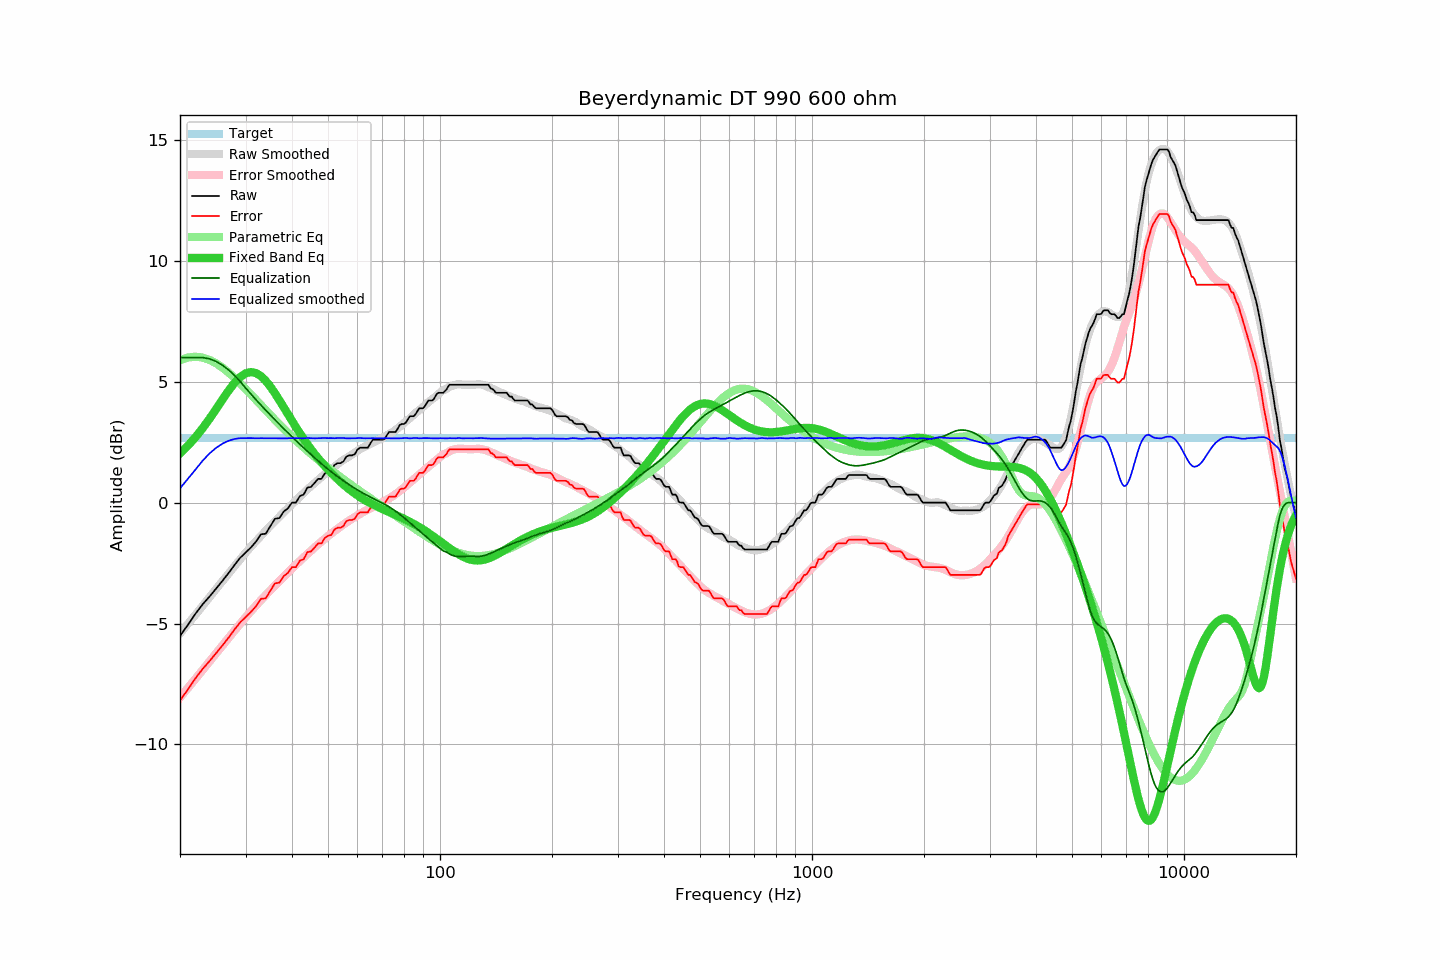

Data behind this chart, as committed beside it:
frequency, raw, error, smoothed, error_smoothed, equalization, parametric_eq, equalized_raw, equalized_smoothed, target
20, -5.51, -8.18, -5.41, -8.06, 6.00, 2.04, 0.49, 0.59, 2.67
21, -5.06, -7.73, -5.02, -7.67, 6.00, 2.36, 0.94, 0.98, 2.67
22, -4.60, -7.27, -4.64, -7.29, 6.00, 2.70, 1.40, 1.36, 2.67
23, -4.21, -6.88, -4.27, -6.92, 6.00, 3.07, 1.79, 1.73, 2.67
24, -3.89, -6.56, -3.92, -6.57, 5.95, 3.46, 2.06, 2.03, 2.67
25, -3.56, -6.23, -3.58, -6.23, 5.84, 3.87, 2.28, 2.27, 2.67
26, -3.24, -5.91, -3.25, -5.91, 5.69, 4.26, 2.45, 2.44, 2.67
27, -2.92, -5.59, -2.94, -5.60, 5.49, 4.63, 2.58, 2.56, 2.67
28, -2.59, -5.26, -2.64, -5.30, 5.27, 4.94, 2.68, 2.63, 2.67
29, -2.29, -4.96, -2.35, -5.02, 5.02, 5.19, 2.73, 2.67, 2.67
30, -2.07, -4.74, -2.08, -4.75, 4.75, 5.34, 2.68, 2.67, 2.67
31, -1.86, -4.53, -1.83, -4.50, 4.50, 5.40, 2.64, 2.67, 2.67
32, -1.62, -4.29, -1.60, -4.26, 4.26, 5.36, 2.64, 2.66, 2.67
33, -1.31, -3.98, -1.37, -4.03, 4.03, 5.23, 2.73, 2.67, 2.67
34, -1.29, -3.96, -1.16, -3.82, 3.82, 5.04, 2.54, 2.66, 2.67
35, -0.97, -3.64, -0.95, -3.62, 3.62, 4.79, 2.65, 2.67, 2.67
36, -0.67, -3.34, -0.76, -3.43, 3.43, 4.52, 2.76, 2.66, 2.67
37, -0.64, -3.31, -0.58, -3.24, 3.24, 4.23, 2.60, 2.66, 2.67
38, -0.37, -3.04, -0.40, -3.06, 3.06, 3.94, 2.69, 2.66, 2.67
39, -0.24, -2.91, -0.23, -2.89, 2.89, 3.66, 2.65, 2.66, 2.67
40, 0.00, -2.67, -0.06, -2.73, 2.73, 3.38, 2.73, 2.66, 2.67
41, 0.00, -2.67, 0.10, -2.57, 2.57, 3.12, 2.57, 2.67, 2.67
42, 0.27, -2.40, 0.25, -2.41, 2.41, 2.87, 2.69, 2.66, 2.67
43, 0.33, -2.34, 0.40, -2.27, 2.27, 2.64, 2.60, 2.66, 2.67
44, 0.62, -2.05, 0.55, -2.12, 2.12, 2.42, 2.75, 2.67, 2.67
45, 0.65, -2.02, 0.68, -1.99, 1.99, 2.21, 2.64, 2.67, 2.67
46, 0.81, -1.86, 0.81, -1.86, 1.86, 2.02, 2.67, 2.66, 2.67
47, 0.98, -1.69, 0.94, -1.73, 1.73, 1.84, 2.71, 2.67, 2.67
48, 0.98, -1.69, 1.06, -1.61, 1.61, 1.67, 2.59, 2.67, 2.67
49, 1.20, -1.47, 1.18, -1.49, 1.49, 1.51, 2.70, 2.67, 2.67
50, 1.30, -1.37, 1.28, -1.38, 1.38, 1.37, 2.69, 2.67, 2.67
51, 1.33, -1.34, 1.39, -1.28, 1.28, 1.23, 2.61, 2.67, 2.67
52, 1.55, -1.12, 1.49, -1.18, 1.18, 1.10, 2.73, 2.66, 2.67
53, 1.63, -1.04, 1.59, -1.08, 1.08, 0.97, 2.71, 2.67, 2.67
54, 1.63, -1.04, 1.68, -0.99, 0.99, 0.86, 2.62, 2.67, 2.67
55, 1.70, -0.97, 1.77, -0.90, 0.90, 0.75, 2.61, 2.67, 2.67
56, 1.90, -0.77, 1.84, -0.82, 0.82, 0.65, 2.72, 2.66, 2.67
57, 1.95, -0.72, 1.92, -0.74, 0.74, 0.55, 2.69, 2.66, 2.67
58, 1.95, -0.72, 2.00, -0.67, 0.67, 0.46, 2.62, 2.66, 2.67
59, 2.00, -0.67, 2.07, -0.59, 0.59, 0.38, 2.60, 2.66, 2.67
60, 2.19, -0.48, 2.14, -0.52, 0.52, 0.30, 2.72, 2.67, 2.67
61, 2.27, -0.40, 2.21, -0.46, 0.46, 0.23, 2.73, 2.67, 2.67
62, 2.27, -0.40, 2.27, -0.40, 0.40, 0.16, 2.67, 2.66, 2.67
63, 2.27, -0.40, 2.32, -0.34, 0.34, 0.09, 2.61, 2.66, 2.67
64, 2.27, -0.40, 2.38, -0.28, 0.28, 0.03, 2.56, 2.66, 2.67
65, 2.45, -0.22, 2.43, -0.23, 0.23, -0.02, 2.68, 2.66, 2.67
66, 2.60, -0.07, 2.49, -0.18, 0.18, -0.08, 2.78, 2.67, 2.67
67, 2.60, -0.07, 2.54, -0.13, 0.13, -0.13, 2.73, 2.67, 2.67
68, 2.60, -0.07, 2.58, -0.08, 0.08, -0.17, 2.68, 2.66, 2.67
69, 2.60, -0.07, 2.63, -0.03, 0.03, -0.22, 2.64, 2.66, 2.67
70, 2.60, -0.07, 2.67, 0.02, -0.02, -0.26, 2.59, 2.66, 2.67
71, 2.63, -0.04, 2.73, 0.07, -0.07, -0.31, 2.57, 2.66, 2.67
72, 2.79, 0.12, 2.79, 0.12, -0.12, -0.35, 2.67, 2.66, 2.67
73, 2.92, 0.25, 2.84, 0.18, -0.18, -0.39, 2.75, 2.66, 2.67
74, 2.92, 0.25, 2.89, 0.23, -0.23, -0.43, 2.69, 2.66, 2.67
75, 2.92, 0.25, 2.95, 0.29, -0.29, -0.47, 2.63, 2.66, 2.67
76, 2.92, 0.25, 3.01, 0.35, -0.35, -0.51, 2.57, 2.66, 2.67
77, 3.06, 0.39, 3.08, 0.42, -0.42, -0.55, 2.65, 2.66, 2.67
78, 3.21, 0.54, 3.15, 0.49, -0.49, -0.59, 2.73, 2.66, 2.67
79, 3.25, 0.58, 3.22, 0.55, -0.55, -0.63, 2.70, 2.67, 2.67
... 553 more rows
